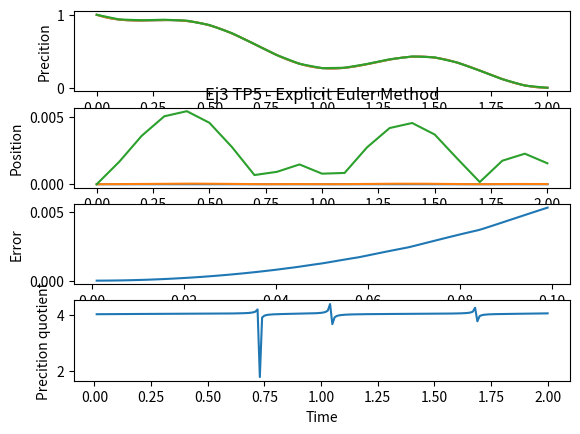

Write the Python code that produced this figure.
import numpy as np 
import matplotlib.pyplot as plt 

#--- Condiciones iniciales y constantes --------

Mu = 0.5

t_inic = 0          #Tiempo inicial
t_fin = 2           #Tiempo final
N = 1               #Numero de ecuaciones a resolver
k = 0.01            #Paso temporal
u0 = [ 1  ]         #Condiciones iniciales

#---- Funcion F(tn,yn) ----------------------
def ecuation(t,y):              #Funcion en forma vectorial

    function = np.array([   [ -y[0] + np.sin(2*np.pi*t)]  ])                      #Y1

    return(function[:,0])

#---- Solucion exacta -----------------------
def exact_solution(t):          #Solucion exacta en forma vectorial

    a = 1 / (1+4*(np.pi)**2)
    function = np.array([  [np.exp(-t)*(1+2*np.pi*a) + a*(np.sin(2*np.pi*t) - 2*np.pi*np.cos(2*np.pi*t))    ] ])

    return(function[:,0])

#---- Euler Explicit method --------------
def Euler(k):
    time = [t_inic]         #Creo vector de tiempos computados
    u = np.zeros((N,1))     #Matriz de soluciones
    u[:,0] = u0             #Cargo las condiciones iniciales

    error = np.zeros((1))   #Creo vector de errores computados
    sol = np.zeros((1))     #Creo vector de solucion exacta
    sol[0] = 1

    i = 0                   #Variable auxiliar

    while time[i] < t_fin :

        k1 = ecuation( time[i]     , u[:,i] )           #Calculo los coeficientes segun el metodo
        k2 = ecuation( time[i] + k/2 , u[:,i] + k*k1/2 )

        a = u[:,i] + k *  k2                            #Calculo el valor de la solucion en el punto i+1 
        a = a[:,np.newaxis]                             #Como a me devuelve un vector de N variables, lo convierto en una matriz de Nx1
        u = np.append(u, a, axis =1)                    #Añado el valor a la matriz solucion (Nxi)
        time.append(time[i]+k)                          #Añado el tiempo computado al vector tiempo


        sol = np.append(sol,exact_solution(time[i+1]))    #Calculo valor de la solucion exacta
        e = np.abs(u[0,i+1] - sol[i+1])                   #Calculo el error con el valor de la solucion exacta
        error = np.append(error, e)                     #Añado el error calculado al vector de errores
        
        i = i + 1                                       #Añado un paso a la variable auxiliar

    return(time, u[0], np.amax(error), sol, error)             #Devuelvo el valor del tiempo, las soluciones de interes y el maximo error

#--- Calculo coeficiente de precision Q ---------------
def precision_quotient (k):

    v = Euler(k)            
    v1 = v[1]               #Soluciones para k
    v2 = Euler(k/2)[1]      #Soluciones para k/2
    v4 = Euler(k/4)[1]      #Soluciones para k/4

    time = len(v[0]) #Iteraciones de tiempo
    q = np.zeros((time))

    for i in range(0,time,1):
        
        q[i] = (v1[i] - v2[2*i]) / (v2[2*i] - v4[4*i])
        
        pass
  
    return(q)

#--- Error vs K ---------------------------- (necesito solucion exacta!! )
def error_convergence():
    k_inic = 0.001          #Valor inicial de k
    k_fin = 0.1             #Valor final de k
    delta_k = 0.001         #Delta de k
    a = np.arange(k_inic, k_fin, delta_k)   #Vector con los valores de k a iterar
    error = np.zeros((len(a)))

    for i in range(0, len(a),1):
        e = Euler(a[i])[2]
        error[i] = e

        pass

    return(a, error)

#--- Solutions vs K ------------------------ (Graficar soluciones para distintos k)
def solutions_vs_k():

    a = [0.001, 0.01 , 0.1]             #Valores de k a iterar
    e = [0, 1, 2]                       #Vector de errores calculados

    for i in range (0, len(a), 1):
        method = Euler(a[i])            #Llamo el metodo para el K[i]
        results = method[1]                 #Asigno el resultado calculado
        times = method[0]                   #Asigno el tiempo iterado
        e[i] = method[4]                    #Asigno el error calculado

        plt.subplot(4,1,1)
        plt.xlabel("Time")
        plt.ylabel("Precition")
        plt.plot(times,results)         #Grafico soluciones vs K

        plt.subplot(4,1,2)
        plt.xlabel("Time")
        plt.ylabel("Error")
        plt.plot(times,e[i])            #Grafico errores(k) vs tiempo

        pass
    
    return()

#--------- MAIN ------------------------------

solution = Euler(k)             #Soluciones para paso k
t = solution[0]                     #Tiempo transcurrido           
y0 = solution[1]                    #Solucion 1 computada
exact = solution[3]                 #Solucion exacta         

q = precision_quotient(k)       #Coeficiente de precision Q

error_k = error_convergence()   #Error computado vs k
k_computed = error_k[0]             #Valores de k computados
error_computed = error_k[1]         #Valores de error computados

solutions_vs_k()                #Grafico soluciones para distintos K


#--- Graficas -----------------------

plt.subplot(4,1,2)
plt.xlabel("Time")
plt.ylabel("Position")
plt.title("Ej3 TP5 - Explicit Euler Method")
#plt.plot(t,y0)         #Grafico solucion computada 1
#plt.plot(t,exact)       #Grafico solucion exacta

plt.subplot(4,1,3)
plt.xlabel("K")
plt.ylabel("Error")
#plt.plot(t,y1)                     #Grafico solucion computada 2
plt.plot(k_computed,error_computed) #Grafico error vs K computado

plt.subplot(4,1,4)
plt.xlabel("Time")
plt.ylabel("Precition quotient")
plt.plot(t,q)           #Grafico coeficiente de precision

plt.show()